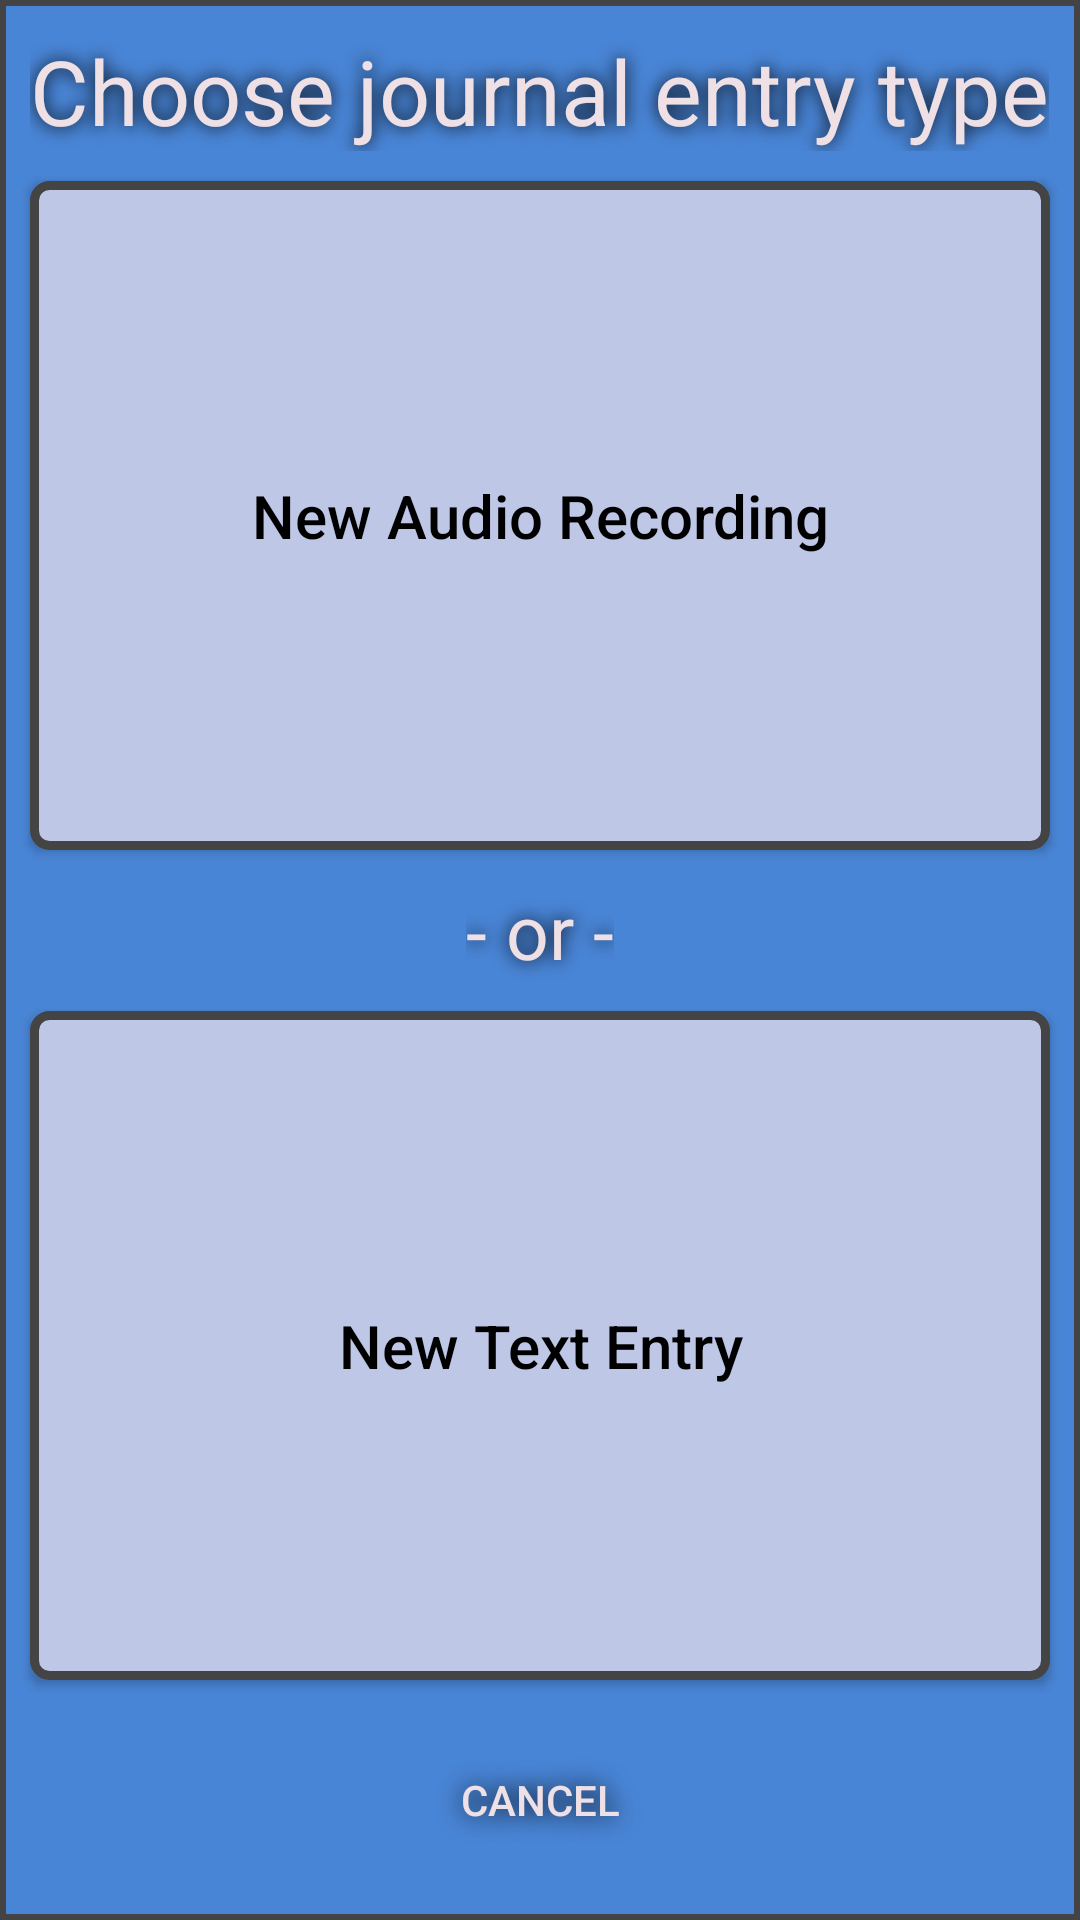

Reconstruct the res/layout file that produces this screen, plus the resources it refers to.
<!-- AndroidManifest.xml: application theme AppTheme -->
<!-- res/layout/dialog_newchoosefile.xml -->
<?xml version="1.0" encoding="utf-8"?>
<LinearLayout xmlns:android="http://schemas.android.com/apk/res/android"
    android:orientation="vertical"
    android:layout_width="match_parent"
    android:layout_height="match_parent"
    android:minHeight="350dp"
    android:background="@drawable/dialogstyle">

    <TextView
        android:id="@+id/newChooseLabel"
        android:layout_width="wrap_content"
        android:layout_height="wrap_content"
        android:text="Choose journal entry type"
        android:gravity="center_horizontal"
        android:textSize="30sp"
        android:textColor="@color/logoColor"
        android:shadowColor="@color/black"
        android:shadowDx="0"
        android:shadowDy="0"
        android:shadowRadius="15"
        android:layout_gravity="center"
        android:layout_marginTop="10sp"/>

    <Button
        android:id="@+id/chooseButtonAudio"
        android:layout_weight="1"
        android:layout_width="match_parent"
        android:layout_height="0dp"
        android:hint="New Audio Recording"
        android:textSize="20dp"
        android:textColorHint="@color/black"
        android:background="@drawable/button_selector"
        android:gravity="center"
        android:layout_marginTop="10sp"
        android:layout_marginLeft="10sp"
        android:layout_marginRight="10sp"
        android:padding="10sp"/>

    <TextView
        android:id="@+id/orLabel"
        android:layout_width="wrap_content"
        android:layout_height="wrap_content"
        android:text="- or -"
        android:gravity="center"
        android:textSize="25sp"
        android:textColor="@color/logoColor"
        android:shadowColor="@color/black"
        android:shadowDx="0"
        android:shadowDy="0"
        android:shadowRadius="15"
        android:layout_gravity="center"
        android:layout_marginTop="10sp"
        android:layout_marginBottom="10sp"/>

    <Button
        android:id="@+id/chooseButtonText"
        android:layout_weight="1"
        android:layout_width="match_parent"
        android:layout_height="0dp"
        android:hint="New Text Entry"
        android:textSize="20dp"
        android:textColorHint="@color/black"
        android:gravity="center"
        android:background="@drawable/button_selector"
        android:layout_marginLeft="10sp"
        android:layout_marginRight="10sp"
        android:layout_marginBottom="10sp"
        android:padding="10sp"/>

    <Button
        android:id="@+id/chooseButtonCancel"
        android:layout_width="match_parent"
        android:layout_height="60dp"
        android:background="@drawable/button_selector_cancel"
        android:text="Cancel"
        android:textColor="@color/logoColor"
        android:shadowColor="@color/black"
        android:shadowDx="0"
        android:shadowDy="0"
        android:shadowRadius="20"
        android:layout_marginLeft="10sp"
        android:layout_marginRight="10sp"
        android:layout_marginBottom="10sp"/>

</LinearLayout>
<!-- resources referenced by this layout -->
<resources>
  <color name="black">#000000</color>
  <color name="logoColor">#EEE0E5</color>
  <!-- drawable button_selector (drawable) -->
  <?xml version="1.0" encoding="utf-8"?>
  <selector xmlns:android="http://schemas.android.com/apk/res/android">
      <item
          android:state_pressed="false"
          android:drawable="@drawable/textboxstyle"/>
      <item
          android:state_pressed="true"
          android:drawable="@drawable/textboxstylepressed"/>
  </selector>
  <!-- drawable button_selector_cancel (drawable) -->
  <?xml version="1.0" encoding="utf-8"?>
  <selector xmlns:android="http://schemas.android.com/apk/res/android">
      <item
          android:state_pressed="false"
          android:drawable="@drawable/cancelbuttonstyle"/>
      <item
          android:state_pressed="true"
          android:drawable="@drawable/cancelbuttonstylepressed"/>
  </selector>
  <!-- drawable dialogstyle (drawable) -->
  <?xml version="1.0" encoding="utf-8"?>
  <shape xmlns:android="http://schemas.android.com/apk/res/android"
      android:thickness="0dp"
      android:shape="rectangle">
      <stroke android:width="2dp"
          android:color="@color/reallyDarkGray"/>
      <gradient
          android:startColor="@color/dialogColor"
          android:endColor="@color/dialogColor"
          android:type="linear"
          android:angle="270"/>
  </shape>
  <style name="AppTheme" parent="Theme.AppCompat.Light.DarkActionBar">
          
          <item name="colorPrimary">@color/coolBlue</item>
          <item name="colorPrimaryDark">@color/colorPrimaryDark</item>
          <item name="colorAccent">@color/colorPrimary</item>
          <item name="windowActionBar">false</item>
          <item name="windowNoTitle">true</item>
          <item name="android:actionButtonStyle">@style/ActionButtonStyle</item>
      </style>
  <!-- drawable textboxstyle (drawable) -->
  <?xml version="1.0" encoding="utf-8"?>
  <shape xmlns:android="http://schemas.android.com/apk/res/android"
      android:thickness="0dp"
      android:shape="rectangle">
      <stroke android:width="3dp"
          android:color="@color/reallyDarkGray"/>
      <corners android:radius="5dp" />
      <gradient
          android:startColor="@color/lavender"
          android:endColor="@color/lavender"
          android:type="linear"
          android:angle="270"/>
  </shape>
  <!-- drawable textboxstylepressed (drawable) -->
  <?xml version="1.0" encoding="utf-8"?>
  <shape xmlns:android="http://schemas.android.com/apk/res/android"
      android:thickness="0dp"
      android:shape="rectangle">
      <stroke android:width="3dp"
          android:color="@color/reallyDarkGray"/>
      <corners android:radius="5dp" />
      <gradient
          android:startColor="@color/lavenderpressed"
          android:endColor="@color/lavenderpressed"
          android:type="linear"
          android:angle="270"/>
  </shape>
  <!-- drawable cancelbuttonstylepressed (drawable) -->
  <?xml version="1.0" encoding="utf-8"?>
  <shape xmlns:android="http://schemas.android.com/apk/res/android"
      android:thickness="0dp"
      android:shape="rectangle">
      <stroke android:width="3dp"
          android:color="@color/reallyDarkGray"/>
      <corners android:radius="5dp" />
      <gradient
          android:startColor="@color/darkerRed"
          android:endColor="@color/darkerRed"
          android:type="linear"
          android:angle="270"/>
  </shape>
  <color name="reallyDarkGray">#444444</color>
  <color name="dialogColor">#4985D6</color>
  <color name="coolBlue">#0078C8</color>
  <color name="colorPrimaryDark">#3F51B5</color>
  <color name="colorPrimary">#1976D2</color>
  <style name="ActionButtonStyle" parent="@android:style/Widget.Holo.Light.ActionButton">
          <item name="android:minWidth">0dip</item>
          <item name="android:maxWidth">50dip</item>
          <item name="android:paddingLeft">0dip</item>
          <item name="android:paddingRight">0dip</item>
      </style>
  <color name="lavender">#BFC7E7</color>
  <color name="lavenderpressed">#989FB8</color>
  <color name="darkerRed">#990000</color>
</resources>
